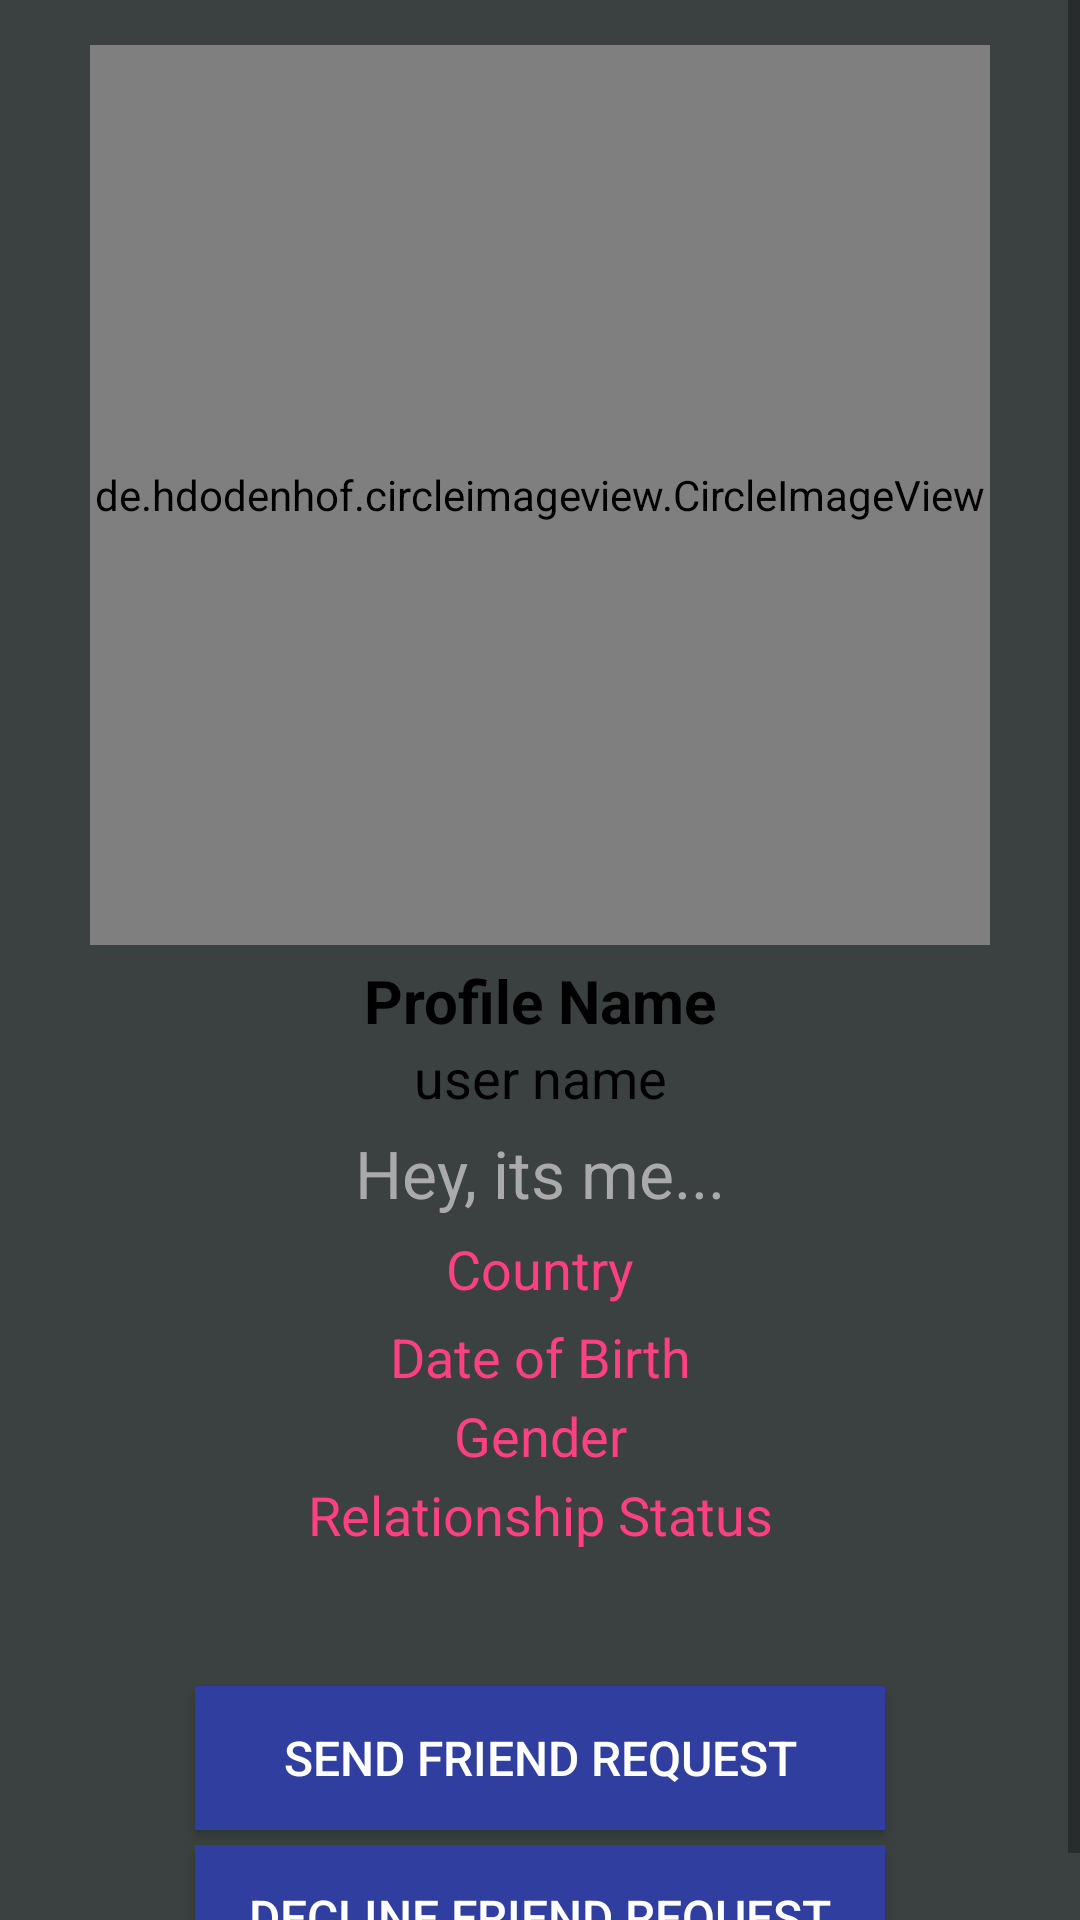

Reconstruct the res/layout file that produces this screen, plus the resources it refers to.
<!-- AndroidManifest.xml: application theme AppTheme -->
<!-- res/layout/activity_person_profile.xml -->
<?xml version="1.0" encoding="utf-8"?>
<RelativeLayout xmlns:android="http://schemas.android.com/apk/res/android"
    xmlns:app="http://schemas.android.com/apk/res-auto"
    xmlns:tools="http://schemas.android.com/tools"
    android:layout_width="match_parent"
    android:layout_height="match_parent"
    android:background="@color/colorProfile"
    tools:context=".PersonProfileActivity">

    <ScrollView
        android:layout_width="match_parent"
        android:layout_height="match_parent"
        android:layout_alignParentStart="true"
        android:layout_alignParentTop="true">

        <RelativeLayout
            android:layout_width="match_parent"
            android:layout_height="match_parent">

            <de.hdodenhof.circleimageview.CircleImageView
                android:id="@+id/person_profile_pic"
                android:layout_width="300dp"
                android:layout_height="300dp"
                android:layout_alignParentTop="true"
                android:layout_centerHorizontal="true"
                android:layout_marginTop="15dp"
                android:src="@drawable/profile"/>

            <TextView
                android:id="@+id/person_full_name"
                android:layout_width="match_parent"
                android:layout_height="wrap_content"
                android:text="Profile Name"
                android:layout_below="@+id/person_profile_pic"
                android:layout_marginTop="5dp"
                android:textAlignment="center"
                android:textAllCaps="false"
                android:textColor="@android:color/background_dark"
                android:textSize="20sp"
                android:textStyle="bold"/>

            <TextView
                android:id="@+id/person_username"
                android:layout_width="match_parent"
                android:layout_height="wrap_content"
                android:text="user name"
                android:layout_below="@id/person_full_name"
                android:textAlignment="center"
                android:textAllCaps="false"
                android:textColor="@android:color/background_dark"
                android:textSize="18sp"/>

            <TextView
                android:id="@+id/person_profile_status"
                android:layout_width="match_parent"
                android:layout_height="wrap_content"
                android:layout_below="@+id/person_username"
                android:layout_marginTop="5dp"
                android:text="Hey, its me..."
                android:textAlignment="center"
                android:textAllCaps="false"
                android:textColor="@android:color/darker_gray"
                android:textSize="22sp"/>

            <TextView
                android:id="@+id/person_country"
                android:layout_width="match_parent"
                android:layout_height="wrap_content"
                android:layout_below="@+id/person_profile_status"
                android:layout_marginTop="5dp"
                android:text="Country"
                android:textAlignment="center"
                android:textAllCaps="false"
                android:textColor="@color/colorAccent"
                android:textSize="18sp"/>

            <TextView
                android:id="@+id/person_dob"
                android:layout_width="match_parent"
                android:layout_height="wrap_content"
                android:layout_below="@+id/person_country"
                android:layout_marginTop="5dp"
                android:text="Date of Birth"
                android:textAlignment="center"
                android:textAllCaps="false"
                android:textColor="@color/colorAccent"
                android:textSize="18sp"/>

            <TextView
                android:id="@+id/person_gender"
                android:layout_width="match_parent"
                android:layout_height="wrap_content"
                android:layout_below="@+id/person_dob"
                android:layout_marginTop="2dp"
                android:text="Gender"
                android:textAlignment="center"
                android:textAllCaps="false"
                android:textColor="@color/colorAccent"
                android:textSize="18sp"/>

            <TextView
                android:id="@+id/person_relationship_status"
                android:layout_width="match_parent"
                android:layout_height="wrap_content"
                android:layout_below="@+id/person_gender"
                android:layout_marginTop="2dp"
                android:text="Relationship Status"
                android:textAlignment="center"
                android:textAllCaps="false"
                android:textColor="@color/colorAccent"
                android:textSize="18sp"/>

            <Button
                android:id="@+id/person_send_friend_request_btn"
                android:layout_width="230dp"
                android:layout_height="wrap_content"
                android:layout_below="@+id/person_relationship_status"
                android:layout_marginTop="45dp"
                android:background="@color/colorPrimaryDark"
                android:text="Send Friend Request"
                android:textColor="@android:color/background_light"
                android:textSize="16sp"
                android:layout_centerHorizontal="true"/>

            <Button
                android:id="@+id/person_decline_friend_request"
                android:layout_width="230dp"
                android:layout_height="wrap_content"
                android:layout_below="@+id/person_send_friend_request_btn"
                android:layout_marginTop="5dp"
                android:background="@color/colorPrimaryDark"
                android:text="Decline Friend Request"
                android:textColor="@android:color/background_light"
                android:textSize="16sp"
                android:layout_centerHorizontal="true"/>

        </RelativeLayout>

    </ScrollView>

</RelativeLayout>
<!-- resources referenced by this layout -->
<resources>
  <color name="colorAccent">#FF4081</color>
  <color name="colorPrimaryDark">#303F9F</color>
  <color name="colorProfile">#3B4041</color>
  <style name="AppTheme" parent="Theme.AppCompat.Light.DarkActionBar">
          
          <item name="colorPrimary">@color/colorPrimary</item>
          <item name="colorPrimaryDark">@color/colorPrimaryDark</item>
          <item name="colorAccent">@color/colorAccent</item>
      </style>
  <color name="colorPrimary">#3F51B5</color>
</resources>
